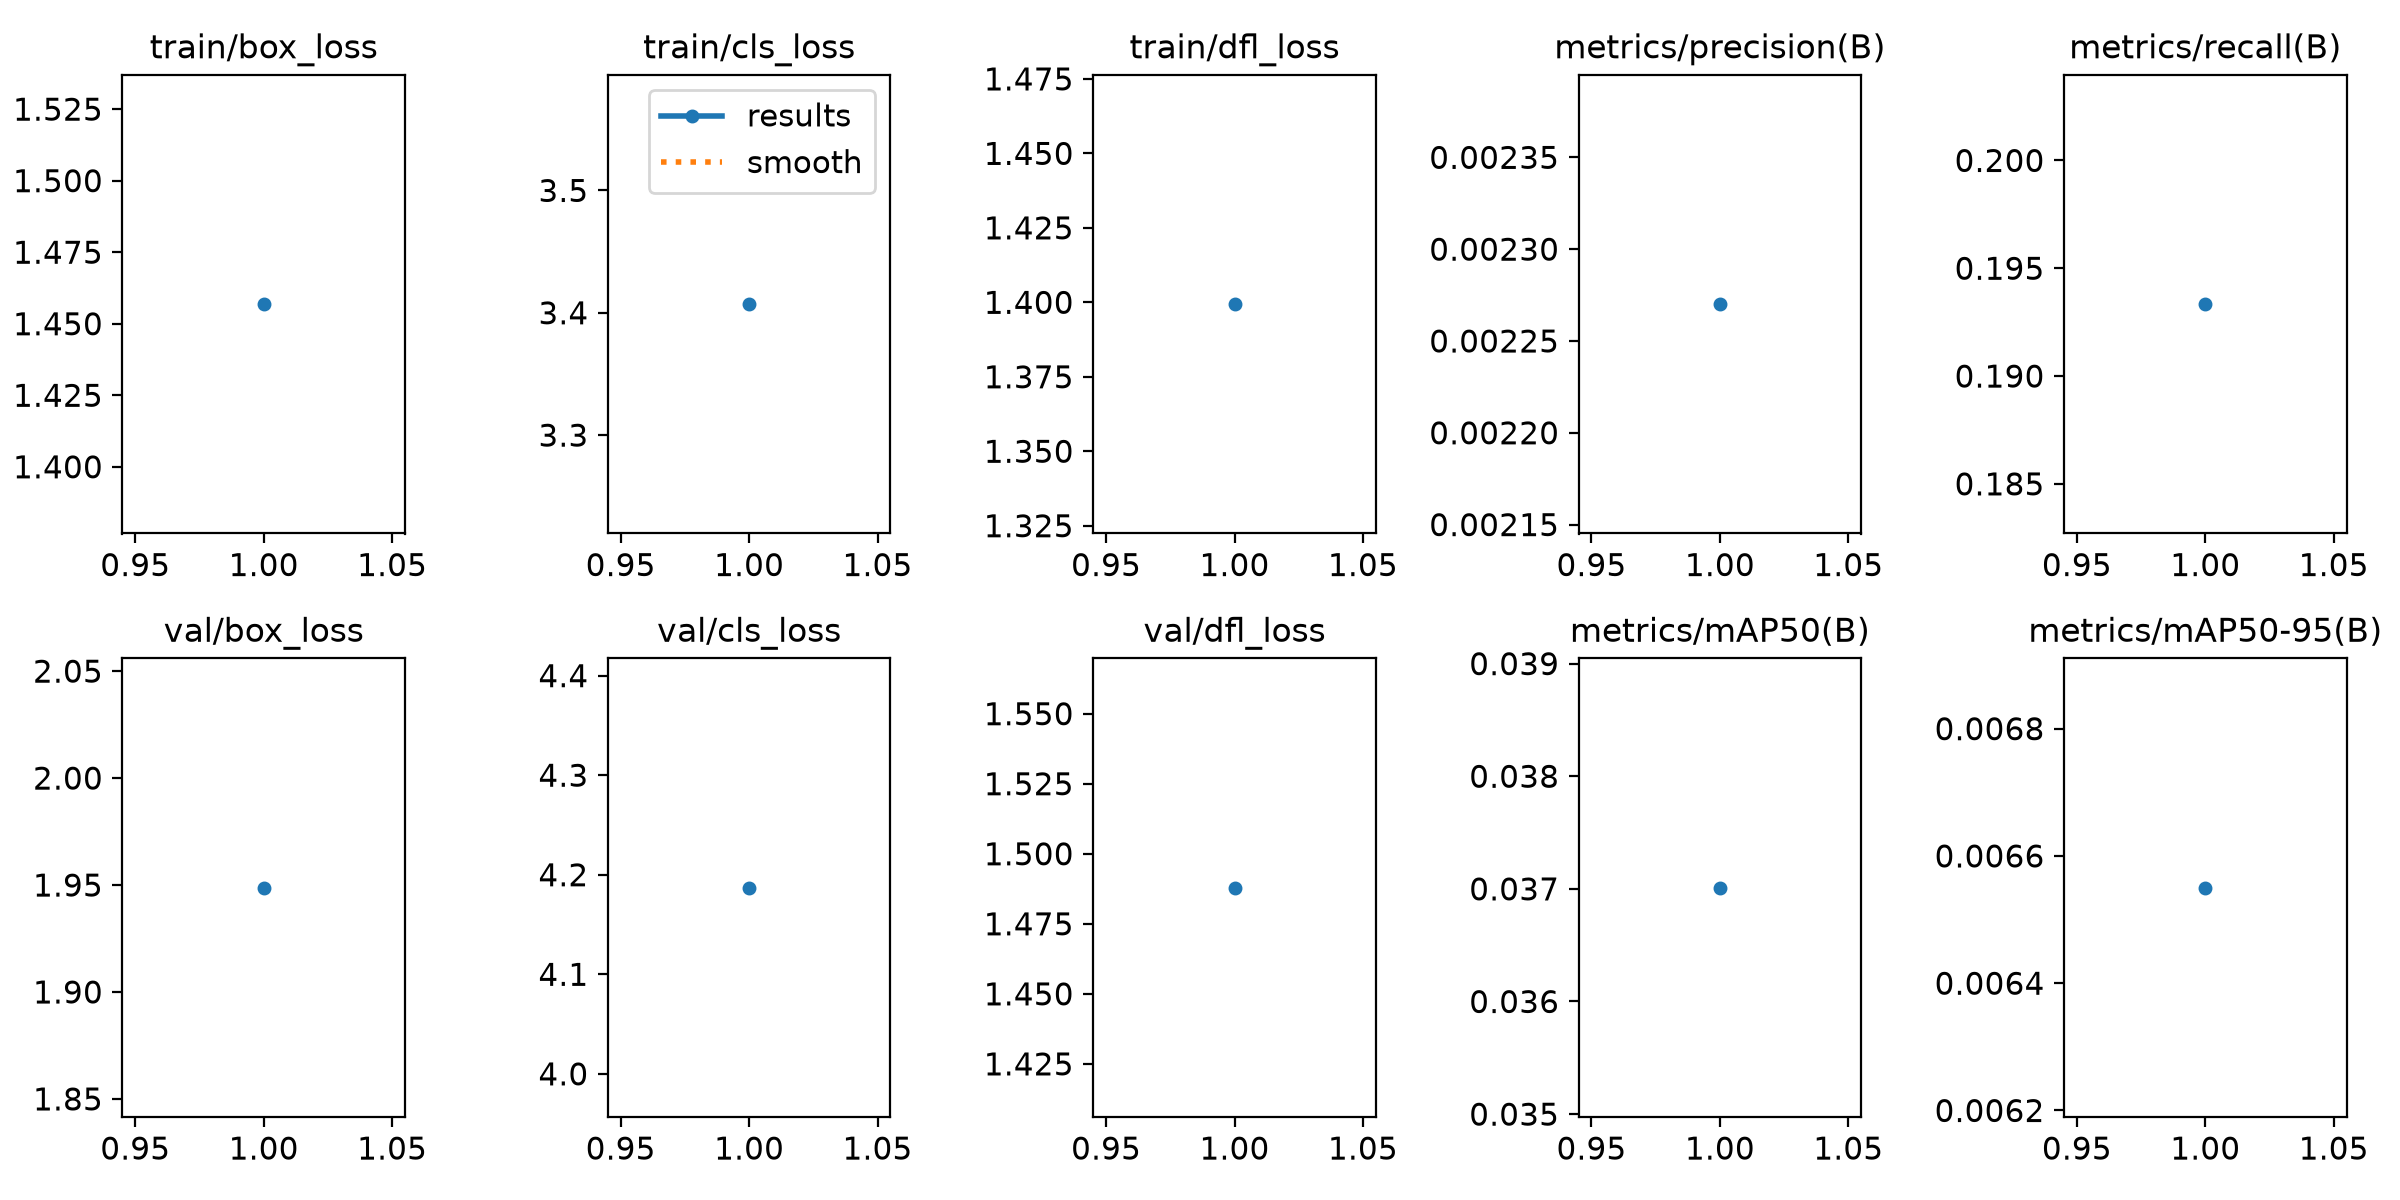

The data file committed next to this chart (first rows):
epoch, time, train/box_loss, train/cls_loss, train/dfl_loss, metrics/precision(B), metrics/recall(B), metrics/mAP50(B), metrics/mAP50-95(B), val/box_loss, val/cls_loss, val/dfl_loss, lr/pg0, lr/pg1, lr/pg2
1, 89.75, 1.457, 3.407, 1.399, 0.00227, 0.1933, 0.03701, 0.00655, 1.949, 4.187, 1.488, 0.001111, 0.001111, 0.001111
